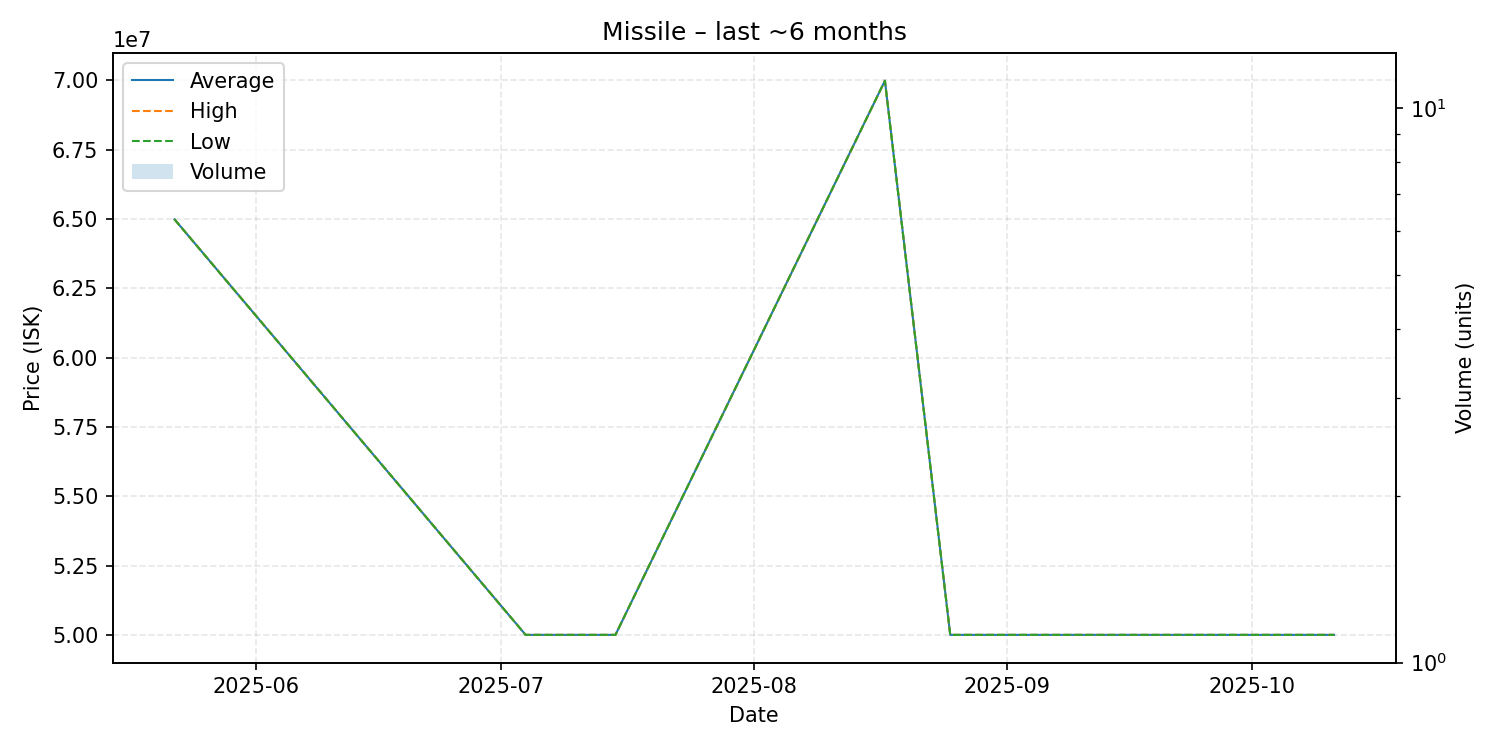

Data behind this chart, as committed beside it:
date, average, highest, lowest, order_count, volume
2025-05-22, 64990000, 64990000, 64990000, 1, 1
2025-07-04, 50000000, 50000000, 50000000, 1, 1
2025-07-15, 50000000, 50000000, 50000000, 1, 1
2025-08-17, 69990000, 69990000, 69990000, 1, 1
2025-08-25, 50000000, 50000000, 50000000, 1, 1
2025-08-30, 50000000, 50000000, 50000000, 1, 1
2025-09-10, 50000000, 50000000, 50000000, 1, 1
2025-10-11, 50000000, 50000000, 50000000, 1, 1
